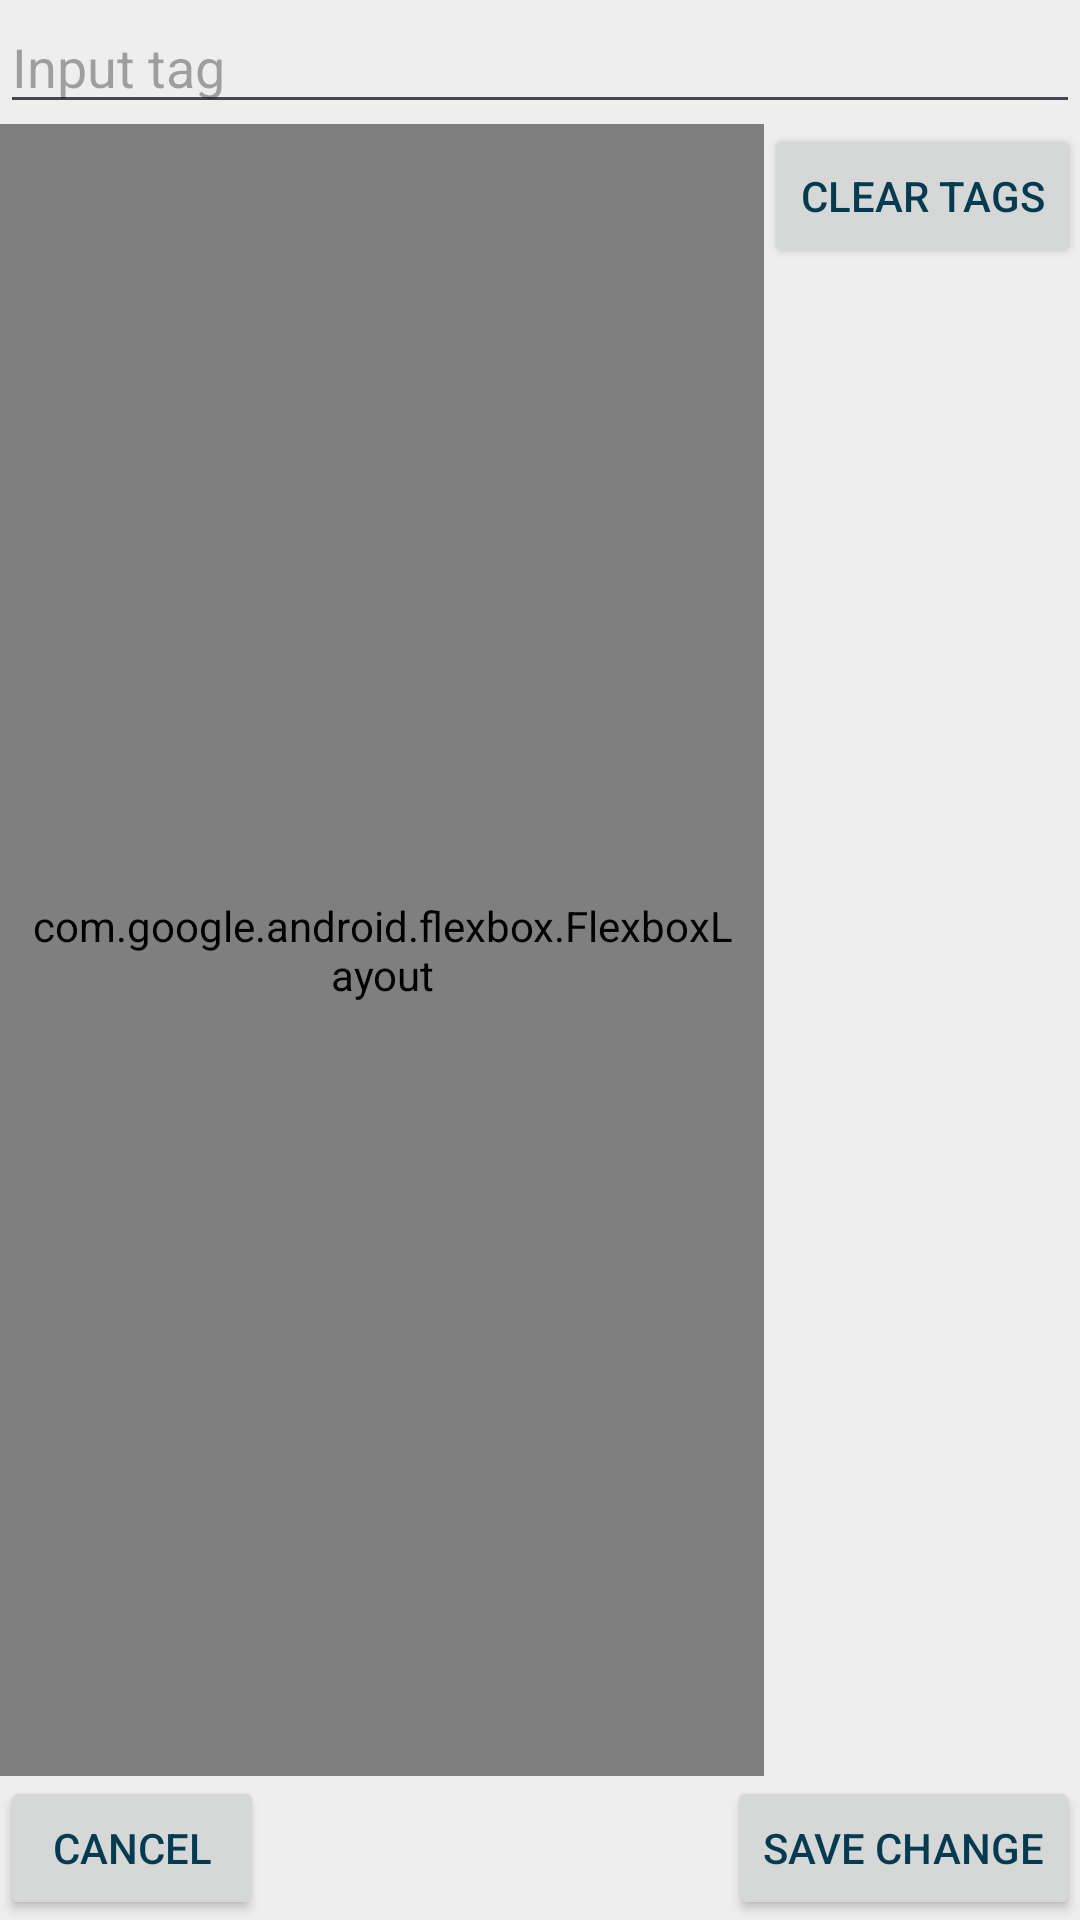

This screen was rendered from an Android layout file. Write that file and the resources it references.
<!-- AndroidManifest.xml: application theme Theme.FlashcardMobile -->
<!-- res/layout/dialog_edit_card_tag.xml -->
<?xml version="1.0" encoding="utf-8"?>
<androidx.constraintlayout.widget.ConstraintLayout xmlns:android="http://schemas.android.com/apk/res/android"
                                                   xmlns:app="http://schemas.android.com/apk/res-auto"
                                                   xmlns:tools="http://schemas.android.com/tools"
                                                   android:layout_width="match_parent"
                                                   android:layout_height="match_parent"
                                                   android:orientation="vertical" android:id="@+id/linearLayout">


    <AutoCompleteTextView
            android:id="@+id/tagInputBox"
            android:layout_width="match_parent"
            android:layout_height="wrap_content"
            android:hint="@string/input_tag"
            android:gravity="top"
            app:layout_constraintEnd_toEndOf="parent" app:layout_constraintStart_toStartOf="parent"
            app:layout_constraintTop_toTopOf="parent"/>


    <Button android:layout_width="wrap_content" android:layout_height="wrap_content"
            android:text="Cancel"
            android:id="@+id/cancel_button" app:layout_constraintBottom_toBottomOf="parent"
            app:layout_constraintStart_toStartOf="parent"/>
    <Button android:layout_width="wrap_content" android:layout_height="wrap_content"
            android:text="Save change"
            android:id="@+id/save_button" app:layout_constraintBottom_toBottomOf="parent"
            app:layout_constraintEnd_toEndOf="parent"/>
    <Button android:layout_width="wrap_content" android:layout_height="wrap_content"
            android:layout_weight="1"
            android:text="@string/clear_tags"
            android:id="@+id/clear_tags_button"
            app:layout_constraintEnd_toEndOf="parent" app:layout_constraintTop_toBottomOf="@+id/tagInputBox"/>
    <com.google.android.flexbox.FlexboxLayout android:layout_width="0dp" android:layout_height="0dp"
                                              android:id="@+id/tag_container" android:orientation="horizontal"
                                              android:padding="8dp"
                                              app:alignItems="flex_start"
                                              app:justifyContent="flex_start"
                                              app:flexWrap="wrap"
                                              android:background="@drawable/customborder"
                                              android:layout_weight="2"
                                              app:layout_constraintEnd_toStartOf="@+id/clear_tags_button"
                                              app:layout_constraintStart_toStartOf="parent"
                                              app:layout_constraintTop_toBottomOf="@+id/tagInputBox"
                                              app:layout_constraintBottom_toTopOf="@+id/cancel_button"/>


</androidx.constraintlayout.widget.ConstraintLayout>
<!-- resources referenced by this layout -->
<resources>
  <!-- drawable customborder (drawable) -->
  <?xml version="1.0" encoding="utf-8"?>
  <shape xmlns:android="http://schemas.android.com/apk/res/android">
  
      <solid android:color="@android:color/transparent"/>
      <stroke android:width="2dp" android:color="#CCCCCC"/>
  </shape>
  <string name="clear_tags">Clear Tags</string>
  <string name="input_tag">Input tag</string>
  <style name="Theme.FlashcardMobile" parent="Base.Theme.FlashcardMobile" />
  <style name="Base.Theme.FlashcardMobile" parent="Theme.Material3.DayNight.NoActionBar">
          
          <item name="colorPrimary">@color/primaryColorLight</item>
          <item name="colorSecondary">@color/secondaryColorLight</item>
          <item name="android:windowBackground">@color/backgroundColorLight</item>
          <item name="android:textColor">@color/textColorLight</item>
  
      </style>
  <color name="primaryColorLight">#176B87</color>
  <color name="secondaryColorLight">#64CCC5</color>
  <color name="backgroundColorLight">#EEEEEE</color>
  <color name="textColorLight">#053B50</color>
</resources>
